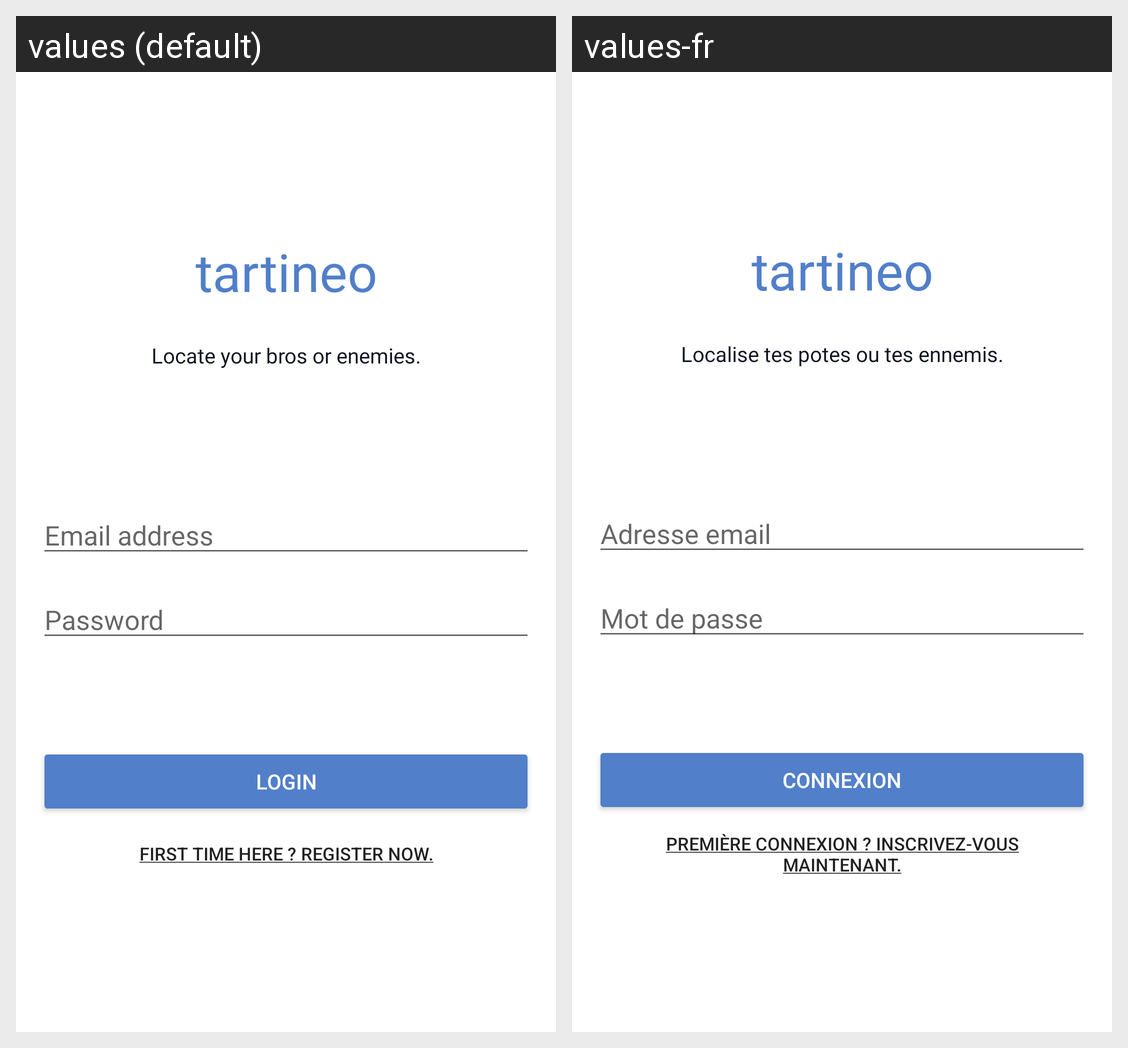

The same Android screen rendered under two of its app's locales, left to right. List the strings drawn on it with the default value and each locale's translation.
Android screen res/layout/activity_login.xml rendered under 2 locales, left to right: values (default), values-fr. Device: Nexus 5 (rendered at 1080×1920; each locale shown at half size, 540×960, under a caption strip naming it); theme AppTheme.
Strings drawn on this screen, with the default value and each locale's value (text and hints the layout hard-codes, and strings that could not be matched under every locale, appear in the picture but are not listed):

app_name
  values: tartineo
  values-fr: tartineo

app_description
  values: Locate your bros or enemies.
  values-fr: Localise tes potes ou tes ennemis.

email_address
  values: Email address
  values-fr: Adresse email

password
  values: Password
  values-fr: Mot de passe

login
  values: Login
  values-fr: Connexion

register_now
  values: First time here ? Register now.
  values-fr: Première connexion ? Inscrivez-vous maintenant.
